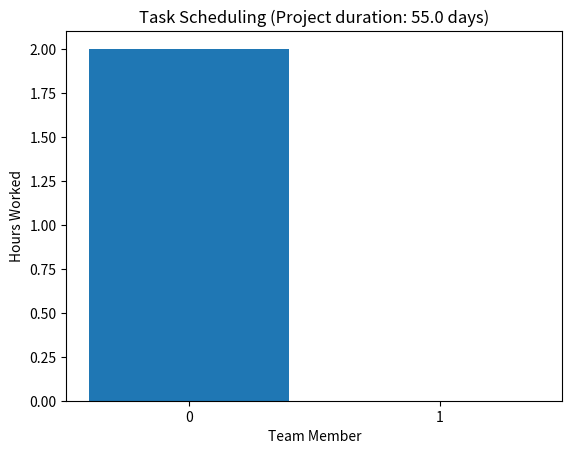

Source code (Python):
import random
import numpy as np
import matplotlib.pyplot as plt

# Problem parameters
team_members = 2
project_tasks = [
    {"id": 0, "hours": 20, "skills_required": [0], "dependencies": []},
    {"id": 1, "hours": 30, "skills_required": [1], "dependencies": [0]},
    {"id": 2, "hours": 10, "skills_required": [0, 1], "dependencies": [1]},
]

team_member_skills = [
    {"id": 0, "skills": [0, 1]},
    {"id": 1, "skills": [1]},
]

max_hours_per_day = 5

# Budget parameters
budget = 100
normal_rate = 50
overtime_rate = 60
overtime_threshold = 4

# GA parameters
population_size = 100
generations = 100000
crossover_prob = 0.8
max_generations_without_improvement = 100

# Risk management parameters
sick_probability = 0.5
sick_days = 2

def create_individual():
    return [random.randint(0, max_hours_per_day) for _ in range(team_members)]

def calculate_cost(individual):
    hours = np.array(individual)
    normal_hours = np.minimum(hours, overtime_threshold)
    overtime_hours = np.maximum(hours - overtime_threshold, 0)
    total_cost = np.sum(normal_hours * normal_rate + overtime_hours * overtime_rate)
    return total_cost

def can_member_perform_task(member_skills, task_skills):
    return all(skill in member_skills for skill in task_skills)

def calculate_task_completion_time(task_hours, assigned_hours):
    return np.ceil(task_hours / assigned_hours)

def evaluate(individual):
    # Account for the risk of team members being sick
    sick_hours = np.random.binomial(sick_days, sick_probability, team_members)
    adjusted_individual = np.maximum(np.array(individual) - sick_hours, 0)
    
    # Calculate the time required to complete each task
    task_completion_times = []
    for task in project_tasks:
        task_times = []
        for i, hours in enumerate(adjusted_individual):
            if can_member_perform_task(team_member_skills[i]["skills"], task["skills_required"]) and hours > 0:
                task_times.append(calculate_task_completion_time(task["hours"], hours))
        if task_times:
            task_completion_times.append(min(task_times))
        else:
            return float("inf"), float("inf")  # Task cannot be completed by any team member

    # Calculate project duration considering dependencies
    max_dependency_time = [0] * len(project_tasks)
    for task, completion_time in zip(project_tasks, task_completion_times):
        for dep_id in task["dependencies"]:
            max_dependency_time[task["id"]] = max(max_dependency_time[task["id"]], max_dependency_time[dep_id] + task_completion_times[dep_id])
        max_dependency_time[task["id"]] += completion_time

    project_duration = max(max_dependency_time)

    total_cost = calculate_cost(individual)

    budget_difference = 0
    if total_cost > budget:
        budget_difference = total_cost - budget
        penalty = budget_difference / (budget * 0.01)  # penalty as a percentage of the budget
        project_duration += penalty

    return project_duration, budget_difference

def tournament_selection(population, fitnesses, k):
    selected = []
    for _ in range(k):
        candidates = random.sample(range(len(population)), 3)
        selected.append(min(candidates, key=lambda x: fitnesses[x]))
    return [population[i] for i in selected]

def crossover(parent1, parent2):
    point = random.randint(1, len(parent1) - 1)
    child1 = parent1[:point] + parent2[point:]
    child2 = parent2[:point] + parent1[point:]
    return child1, child2

def mutate(individual, indpb):
    for i in range(len(individual)):
        if random.random() < indpb:
            individual[i] = random.randint(0, max_hours_per_day)
    return individual,

def ga():
    # Create initial population
    population = [create_individual() for _ in range(population_size)]
    fitnesses = list(map(evaluate, population))
    # Main GA loop
    best_individual = None
    best_fitness = None
    generations_without_improvement = 0
    for gen in range(generations):
        offspring = []

        # Apply crossover and mutation
        for _ in range(population_size // 2):
            parent1, parent2 = tournament_selection(population, fitnesses, 2)
            if random.random() < crossover_prob:
                child1, child2 = crossover(parent1, parent2)
            else:
                child1, child2 = parent1, parent2

            mutate(child1, 1 / team_members)
            mutate(child2, 1 / team_members)
            offspring.extend([child1, child2])

        # Update population
        population = offspring
        fitnesses = list(map(evaluate, population))

        # Track best individual
        min_index, current_best_fitness = min(enumerate(fitnesses), key=lambda x: x[1])
        current_best = population[min_index]
        if best_fitness is None or current_best_fitness < best_fitness:
            best_individual = current_best
            best_fitness = current_best_fitness
            generations_without_improvement = 0
        else:
            generations_without_improvement += 1

        # Check stopping criterion
        if generations_without_improvement >= max_generations_without_improvement:
            break


    return best_individual, best_fitness

best_individual, (best_fitness, budget_difference) = ga()
print("Best individual:", best_individual)
print("Project duration (days):", best_fitness)
print("Additional budget required:", budget_difference)
best_individual, (best_fitness, budget_difference) = ga()
print("Best individual:", best_individual)
print("Project duration (days):", best_fitness)
print("Additional budget required:", budget_difference)

x = np.arange(team_members)
plt.bar(x, best_individual)
plt.xlabel("Team Member")
plt.ylabel("Hours Worked")
plt.title(f"Task Scheduling (Project duration: {best_fitness} days)")
plt.xticks(x)
plt.show()